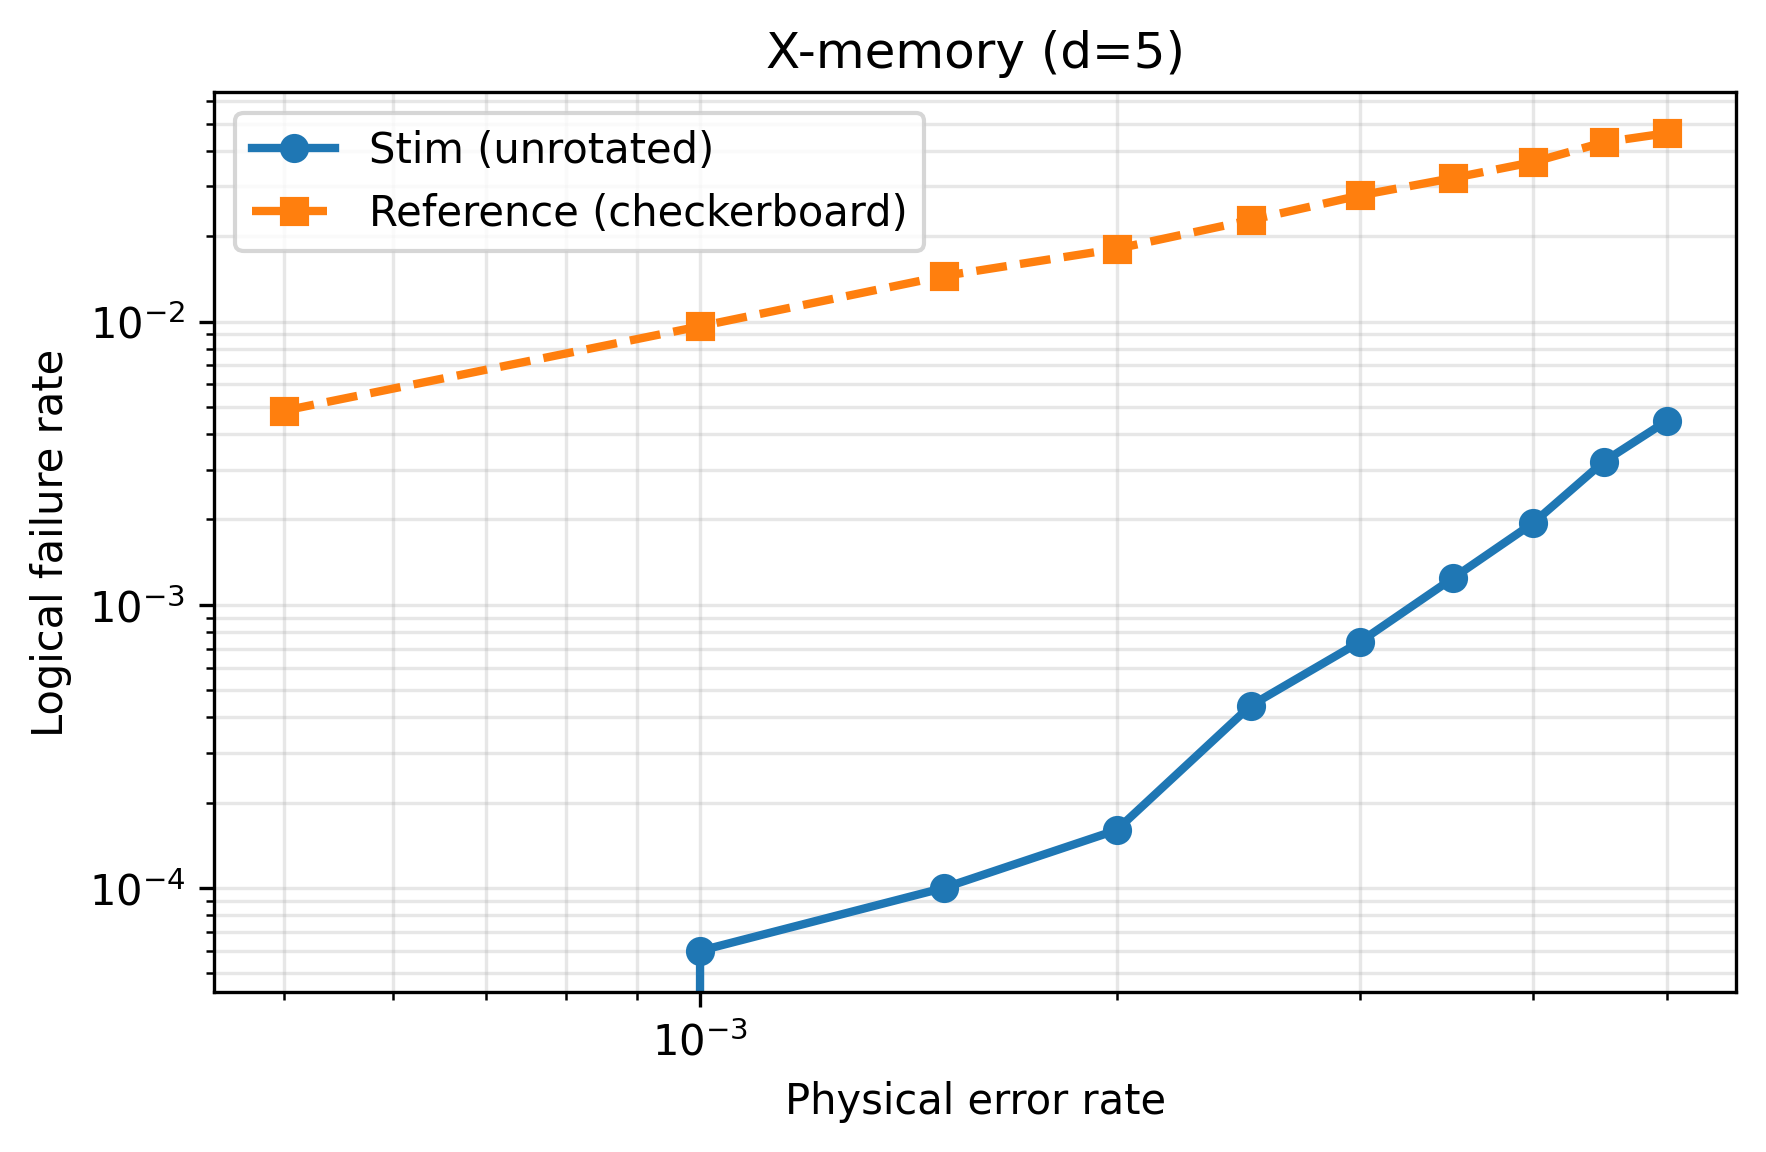

Values plotted in this chart, from the file beside it:
backend, distance, physical_error_rate, logical_error_rate
stim_unrotated, 5, 0.0005, 0.0
stim_unrotated, 5, 0.001, 6e-05
stim_unrotated, 5, 0.0015, 0.0001
stim_unrotated, 5, 0.002, 0.00016
stim_unrotated, 5, 0.0025, 0.00044
stim_unrotated, 5, 0.003, 0.00074
stim_unrotated, 5, 0.0035, 0.00124
stim_unrotated, 5, 0.004, 0.00194
stim_unrotated, 5, 0.0045, 0.0032
stim_unrotated, 5, 0.005, 0.00446
checkerboard, 5, 0.0005, 0.00484
checkerboard, 5, 0.001, 0.00962
checkerboard, 5, 0.0015, 0.01448
checkerboard, 5, 0.002, 0.01806
checkerboard, 5, 0.0025, 0.02282
checkerboard, 5, 0.003, 0.02788
checkerboard, 5, 0.0035, 0.0321
checkerboard, 5, 0.004, 0.03654
checkerboard, 5, 0.0045, 0.04294
checkerboard, 5, 0.005, 0.04624
